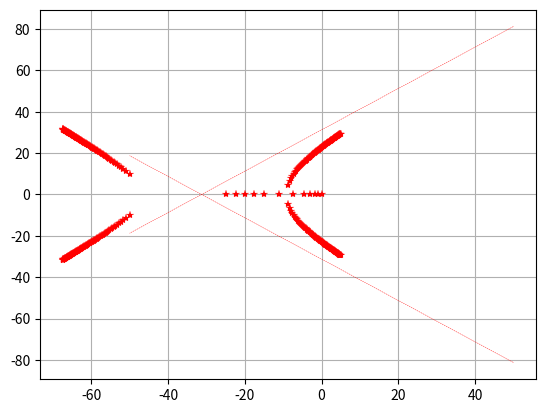

This figure's Python source:
import math
from sympy import *
from sympy.parsing.sympy_parser import *
import matplotlib.pyplot as plt
import numpy as np

# _____________________________________
num = [1]
den = [1, 125, 5100, 65000, 0]
poles_real = [0, -25, -50, -50]
poles_complex = [0, 0, 10, -10]
# _____________________________________
EPS = 0.00000000001
n = len(den) - 1
m = len(num) - 1


class Function:
    def __init__(self, function):
        """the function is a valid string representing the function  """
        """the function is assumed to be a function of x """

        transformation = standard_transformations + (implicit_application,)
        self.f = parse_expr(function.replace('-0.0', '0'), transformations=transformation )
        self.__x = symbols('x')

    def get_root(self):
        return solve(self.f, self.__x)

    def get_derivative_root(self):
        #  roots = solve(self.f.diff(self.__x), self.__x)
        # print(self.f.diff(self.__x))
        return solve(self.f.diff(self.__x), self.__x)

    def get_value_at(self, x):
        """ get the value of the function at x """
        ans = self.f.subs(self.__x, x)
        return ans.evalf()

    def get_derivative_value_at(self, x):
        derivative = self.f.diff(self.__x)
        ans = derivative.subs(self.__x, x)
        return ans.evalf()

    def get_expr(self):
        return self.f


def get_funtion_string():
    function_string = "("
    for i in range(0, len(den)):
        function_string += str(den[i]) + "* x**" + str(len(den) - i - 1)
        if i < len(den) - 1:
            function_string += "+"
    function_string += ")"
    return function_string


def get_angles():
    res = set(())
    for i in range(0, n - m):
        res.add((((int)(180 * (2 * i + 1) / (n - m))) % 360 + 360) % 360)
        res.add((((int)(-180 * (2 * i + 1) / (n - m))) % 360 + 360) % 360)

    return res


def get_centroid():
    sum_poles = sum(poles_real)
    return sum_poles / (n - m)


def get_breaking_down_s():
    function_string = get_funtion_string()
    function = Function(function_string)
    roots_of_derivatives = function.get_derivative_root()
    res = list()
    function = Function("-1 *" + function_string)
    for root in roots_of_derivatives:
        try:
            val = eval(str(function.get_value_at(root)))
            if (val > 0):
                # print(root.evalf())
                res.append(root.evalf())
        except:
            pass

    return res


def get_angle_of_depature():
    res = []
    sz = len(den)
    for i in range(0, n):
        sum = 0
        if poles_complex[i] != 0:
            for j in range(0, n):
                if j == i:
                    continue
                else:
                    denominator = poles_real[i] - poles_real[j]
                    if abs(denominator) < EPS:
                        if (poles_complex[i] - poles_complex[j] > 0):
                            sum += 90
                        else:
                            sum += 270
                    else:
                        sum += math.atan(
                            (poles_complex[i] - poles_complex[j]) / (poles_real[i] - poles_real[j])) * 180 / math.pi
            res.append(((180 - sum) % 360 + 360) % 360)
        else:
            res.append(None)
    return res


def get_intersection_with_img_axis():
    sz = len(den)

    raws = n
    cols = 1 + (int)(sz / 2)
    table = [["0" for i in range(cols)] for j in range(raws)]
    k = 0
    for i in range(0, sz, 2):
        table[0][k] = "(" + str(den[i]) + ")"
        k += 1
    k = 0
    for i in range(1, sz, 2):
        table[1][k] = "(" + str(den[i]) + ")"
        k += 1
    if (sz % 2 == 1):
        if eval(table[0][-1]) != 0:
            table[0][-1] += 'x'
        else:
            table[0][-1] = 'x'
    else:
        if eval(table[1][-1]) != 0:
            table[1][-1] += 'x'
        else:
            table[1][-1] = 'x'
    # steps of routh
    cols = len(table[0])
    for i in range(2, n):
        for j in range(0, cols - 1):
            current = "("
            current += "(" + str(table[i - 1][0]) + "*" + table[i - 2][j + 1] + "-" + table[i - 2][0] + "*" + \
                       table[i - 1][j + 1] + ")"
            current += "/" + str(table[i - 1][0])
            current += ")"
            try:
                val = eval(current)
                table[i][j] = "(" + str(val) + ")"
            except:
                table[i][j] = current
            # table[i].append( (table[i-1][0] "*" table[i-2][j+1] "+" table[i-2][0] "*" table[i-1][j+1])/table[i-1][0])

    # print(table)
    equation = table[-1][0]
    function = Function(equation)
    x = function.get_root()[0]
    table[-2][1] = eval(table[-2][1])
    w = math.sqrt(eval(str(table[-2][1]) + "/" + str(table[-2][0])))
    return [w, -w]


def plot():
    #Draw the real locus by changing the values of K
    xs = []
    ys = []
    s = get_funtion_string()
    for k in range(0, 5000000, 50000):
        f = Function(s + "+" + str(k))
        l = f.get_root()
        for root in l:
            c = complex(root)
            xs.append(c.real)
            ys.append(c.imag)
    plt.plot(xs , ys  , 'r*', mew = .1)


    #Drawing axis and asymptotes
    x = get_centroid()
    val = 50
    plt.plot([val, -val] , [val + abs(x),-(val - abs(x))],'r--' , lw = 0.3)
    plt.plot([val, -val] , [-(val + abs(x)),(val - abs(x))],'r--' , lw = 0.3 )
    plt.grid()
    plt.show()

    #draw manually the root locus



print("---------The results  of the program-----")
print("The equation you enter is ", get_funtion_string())
print("angles of asymptotes are ", get_angles())
print("Astoroid is ", get_centroid())
print("S which leads to a break down is ", get_breaking_down_s()[0].args[0])
print("angles of departure for the given poles are ", get_angle_of_depature())
print("The Intersection with the img axis occurs at ", get_intersection_with_img_axis())
plot()
